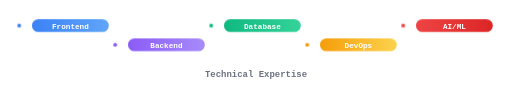
t = 0.00 s
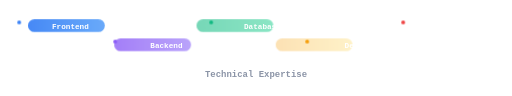
t = 1.00 s
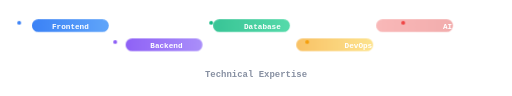
t = 1.25 s
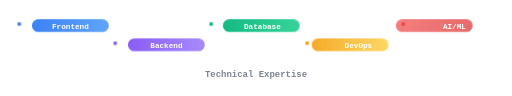
t = 1.50 s
t = 2.00 s: frame unchanged from t = 0.00 s, image omitted
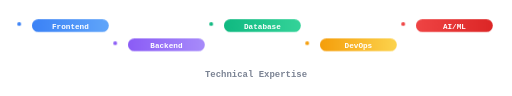
t = 2.50 s

The animated SVG that drew these frames (rendered in a browser with its animation timeline set to each time). Animation: 3 CSS @keyframes rules; one cycle of 3.00 s, repeats indefinitely.

<svg width="800" height="150" viewBox="0 0 800 150" xmlns="http://www.w3.org/2000/svg">
  <style>
    @keyframes slideIn { 0% { transform: translateX(-100px); opacity: 0; } 100% { transform: translateX(0); opacity: 1; } }
    @keyframes glow { 0%, 100% { filter: brightness(1); } 50% { filter: brightness(1.3); } }
    @keyframes bounce { 0%, 100% { transform: translateY(0); } 50% { transform: translateY(-5px); } }
    .skill-bar { animation: slideIn 1s ease-out forwards; }
    .skill1 { animation-delay: 0.2s; }
    .skill2 { animation-delay: 0.4s; }
    .skill3 { animation-delay: 0.6s; }
    .skill4 { animation-delay: 0.8s; }
    .skill5 { animation-delay: 1s; }
    .glowing { animation: glow 2s ease-in-out infinite; }
    .bouncing { animation: bounce 2s ease-in-out infinite; }
  </style>
  <defs>
    <linearGradient id="skillGradient1" x1="0%" y1="0%" x2="100%" y2="0%">
      <stop offset="0%" style="stop-color:#3B82F6;stop-opacity:1" />
      <stop offset="100%" style="stop-color:#60A5FA;stop-opacity:1" />
    </linearGradient>
    <linearGradient id="skillGradient2" x1="0%" y1="0%" x2="100%" y2="0%">
      <stop offset="0%" style="stop-color:#8B5CF6;stop-opacity:1" />
      <stop offset="100%" style="stop-color:#A78BFA;stop-opacity:1" />
    </linearGradient>
    <linearGradient id="skillGradient3" x1="0%" y1="0%" x2="100%" y2="0%">
      <stop offset="0%" style="stop-color:#10B981;stop-opacity:1" />
      <stop offset="100%" style="stop-color:#34D399;stop-opacity:1" />
    </linearGradient>
    <linearGradient id="skillGradient4" x1="0%" y1="0%" x2="100%" y2="0%">
      <stop offset="0%" style="stop-color:#F59E0B;stop-opacity:1" />
      <stop offset="100%" style="stop-color:#FCD34D;stop-opacity:1" />
    </linearGradient>
    <linearGradient id="skillGradient5" x1="0%" y1="0%" x2="100%" y2="0%">
      <stop offset="0%" style="stop-color:#EF4444;stop-opacity:1" />
      <stop offset="100%" style="stop-color:#DC2626;stop-opacity:1" />
    </linearGradient>
  </defs>
  
  <!-- Skill Bars -->
  <rect x="50" y="30" width="120" height="20" rx="10" fill="url(#skillGradient1)" class="skill-bar skill1"/>
  <text x="110" y="45" text-anchor="middle" fill="white" font-family="monospace" font-size="12" font-weight="bold">Frontend</text>
  
  <rect x="200" y="60" width="120" height="20" rx="10" fill="url(#skillGradient2)" class="skill-bar skill2"/>
  <text x="260" y="75" text-anchor="middle" fill="white" font-family="monospace" font-size="12" font-weight="bold">Backend</text>
  
  <rect x="350" y="30" width="120" height="20" rx="10" fill="url(#skillGradient3)" class="skill-bar skill3"/>
  <text x="410" y="45" text-anchor="middle" fill="white" font-family="monospace" font-size="12" font-weight="bold">Database</text>
  
  <rect x="500" y="60" width="120" height="20" rx="10" fill="url(#skillGradient4)" class="skill-bar skill4"/>
  <text x="560" y="75" text-anchor="middle" fill="white" font-family="monospace" font-size="12" font-weight="bold">DevOps</text>
  
  <rect x="650" y="30" width="120" height="20" rx="10" fill="url(#skillGradient5)" class="skill-bar skill5"/>
  <text x="710" y="45" text-anchor="middle" fill="white" font-family="monospace" font-size="12" font-weight="bold">AI/ML</text>
  
  <!-- Decorative Elements -->
  <circle cx="30" cy="40" r="3" fill="#3B82F6" class="bouncing"/>
  <circle cx="180" cy="70" r="3" fill="#8B5CF6" class="bouncing"/>
  <circle cx="330" cy="40" r="3" fill="#10B981" class="bouncing"/>
  <circle cx="480" cy="70" r="3" fill="#F59E0B" class="bouncing"/>
  <circle cx="630" cy="40" r="3" fill="#EF4444" class="bouncing"/>
  
  <text x="400" y="120" text-anchor="middle" fill="#6B7280" font-family="monospace" font-size="14" font-weight="bold" class="glowing">Technical Expertise</text>
</svg>
